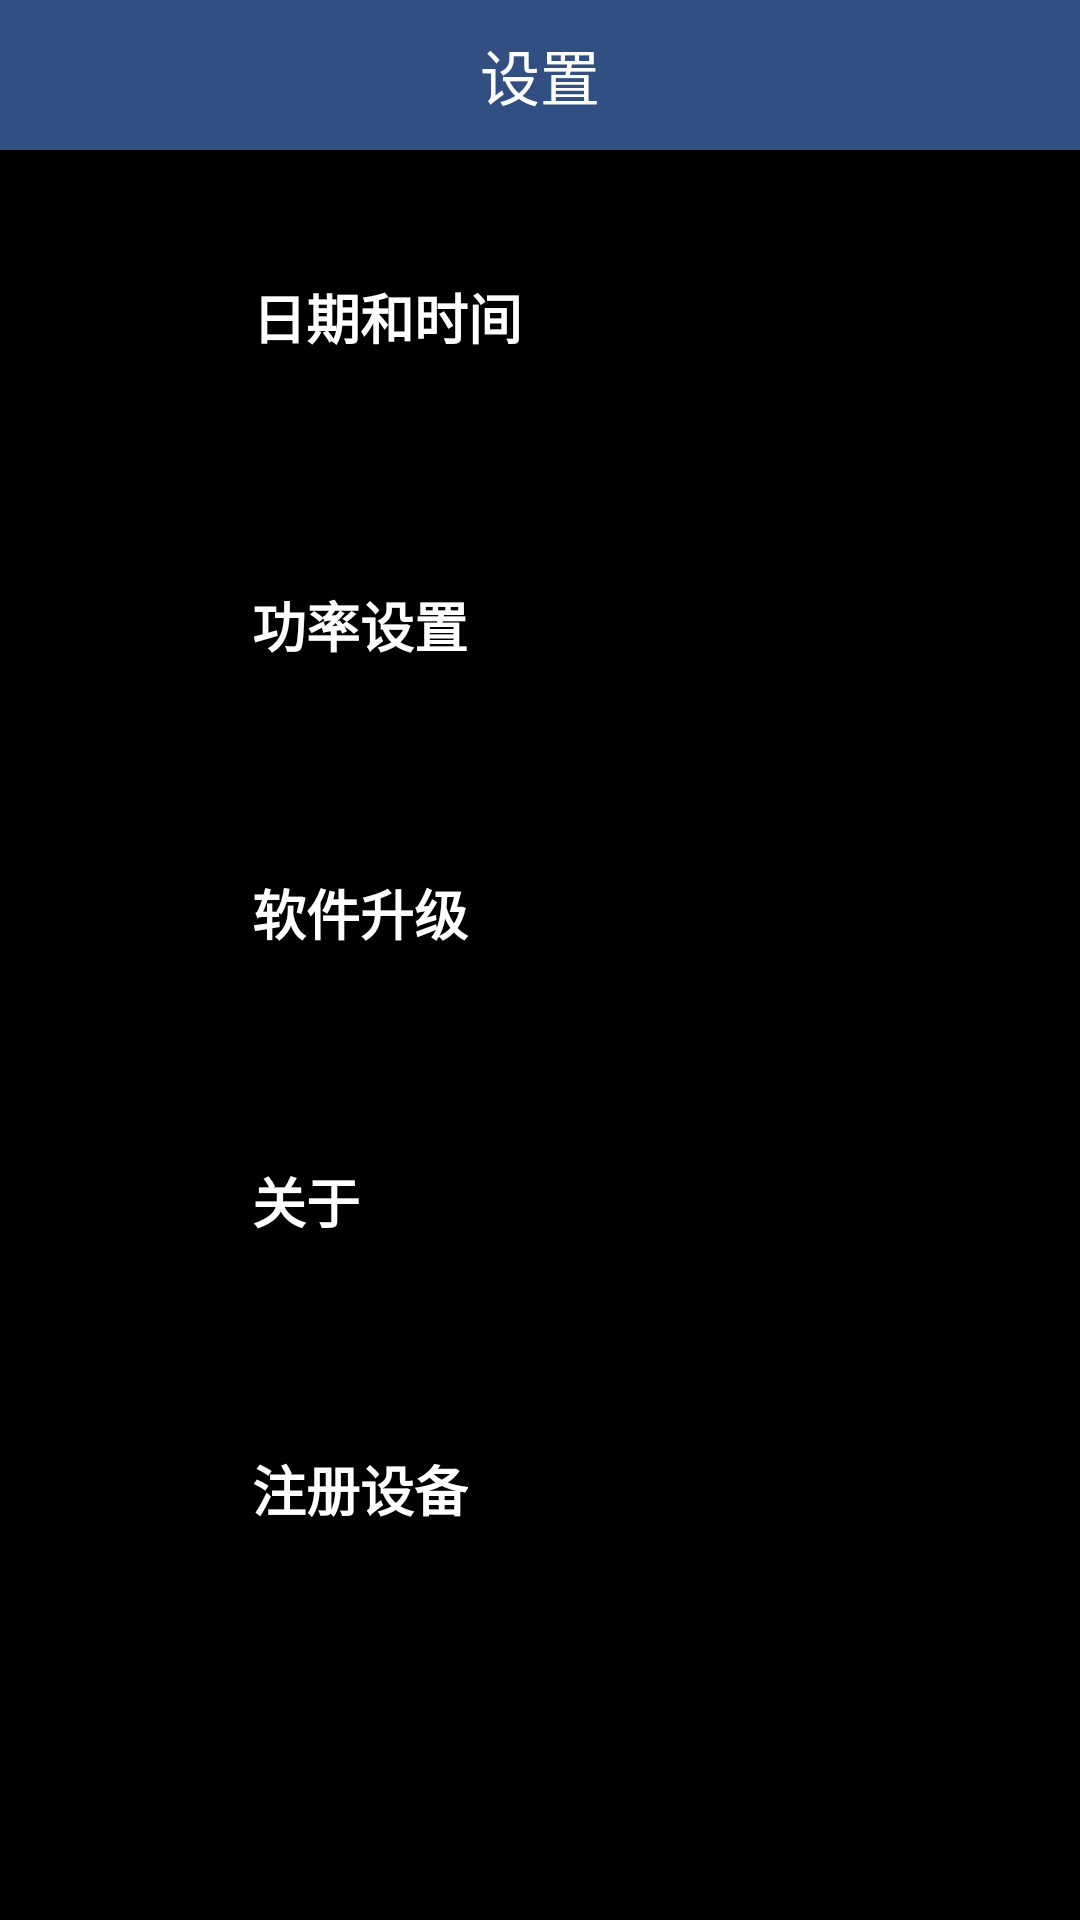

Write the Android layout XML for this screen, with the resource values it uses.
<!-- AndroidManifest.xml: application theme Theme.HandsetForCheckUHF -->
<!-- res/layout/fragment_setting.xml -->
<?xml version="1.0" encoding="utf-8"?>
<androidx.constraintlayout.widget.ConstraintLayout
    xmlns:android="http://schemas.android.com/apk/res/android"
    xmlns:app="http://schemas.android.com/apk/res-auto"
    xmlns:tools="http://schemas.android.com/tools"
    android:layout_width="match_parent"
    android:layout_height="match_parent"
    android:background="@color/black">

    <TextView
        android:id="@+id/settingFragmentTittleTv"
        android:layout_width="match_parent"
        android:layout_height="50dp"
        android:background="@color/primary"
        android:gravity="center"
        android:text="@string/pop_setting"
        android:textColor="@color/white"
        android:textSize="20sp"
        app:layout_constraintEnd_toEndOf="parent"
        app:layout_constraintStart_toStartOf="parent"
        app:layout_constraintTop_toTopOf="parent" />

    <ImageView
        android:id="@+id/settingBackIv"
        android:layout_width="50dp"
        android:layout_height="45dp"
        android:layout_marginStart="10dp"
        android:padding="10dp"
        android:background="@drawable/selector_pop_window_button"
        android:src="@drawable/arrow_back_24"
        app:layout_constraintBottom_toTopOf="@+id/guideline"
        app:layout_constraintEnd_toStartOf="@+id/guideline13"
        app:layout_constraintStart_toStartOf="parent"
        app:layout_constraintTop_toTopOf="parent" />

    <TextView
        android:id="@+id/setTimeTv"
        android:layout_width="wrap_content"
        android:layout_height="wrap_content"
        android:padding="30dp"
        android:textSize="18sp"
        android:text="@string/setting_date_tittle"
        android:textColor="@color/white"
        android:textStyle="bold"
        app:layout_constraintBottom_toTopOf="@+id/guideline8"
        app:layout_constraintStart_toStartOf="@+id/guideline13"
        app:layout_constraintTop_toTopOf="@+id/guideline" />

    <TextView
        android:id="@+id/setReaderPowerValueBt"
        android:layout_width="wrap_content"
        android:layout_height="wrap_content"
        android:padding="30dp"
        android:textSize="18sp"
        android:text="@string/setting_power_setting"
        android:textColor="@color/white"
        android:textStyle="bold"
        app:layout_constraintBottom_toTopOf="@+id/guideline12"
        app:layout_constraintStart_toStartOf="@+id/guideline13"
        app:layout_constraintTop_toTopOf="@+id/guideline8" />

    <TextView
        android:id="@+id/upgradeTv"
        android:layout_width="wrap_content"
        android:layout_height="wrap_content"
        android:padding="30dp"
        android:textSize="18sp"
        android:text="@string/setting_upgrade_tittle"
        android:textColor="@color/white"
        android:textStyle="bold"
        app:layout_constraintBottom_toTopOf="@+id/guideline15"
        app:layout_constraintStart_toStartOf="@+id/guideline13"
        app:layout_constraintTop_toTopOf="@+id/guideline12" />

    <TextView
        android:id="@+id/aboutTv"
        android:layout_width="wrap_content"
        android:layout_height="wrap_content"
        android:padding="30dp"
        android:textSize="18sp"
        android:text="@string/setting_about_tittle"
        android:textColor="@color/white"
        android:textStyle="bold"
        app:layout_constraintBottom_toTopOf="@+id/guideline23"
        app:layout_constraintStart_toStartOf="@+id/guideline13"
        app:layout_constraintTop_toTopOf="@+id/guideline15" />

    <TextView
        android:id="@+id/registerMachineTv"
        android:layout_width="wrap_content"
        android:layout_height="wrap_content"
        android:padding="30dp"
        android:text="@string/setting_register_machine"
        android:textColor="@color/white"
        android:textSize="18sp"
        android:textStyle="bold"
        app:layout_constraintBottom_toTopOf="@+id/guideline24"
        app:layout_constraintStart_toStartOf="@+id/guideline13"
        app:layout_constraintTop_toTopOf="@+id/guideline23" />


    <androidx.constraintlayout.widget.Guideline
        android:id="@+id/guideline"
        android:layout_width="wrap_content"
        android:layout_height="wrap_content"
        android:orientation="horizontal"
        app:layout_constraintGuide_begin="51dp" />

    <androidx.constraintlayout.widget.Guideline
        android:id="@+id/guideline8"
        android:layout_width="wrap_content"
        android:layout_height="wrap_content"
        android:orientation="horizontal"
        app:layout_constraintGuide_percent="0.25" />

    <androidx.constraintlayout.widget.Guideline
        android:id="@+id/guideline12"
        android:layout_width="wrap_content"
        android:layout_height="wrap_content"
        android:orientation="horizontal"
        app:layout_constraintGuide_percent="0.4" />

    <androidx.constraintlayout.widget.Guideline
        android:id="@+id/guideline15"
        android:layout_width="wrap_content"
        android:layout_height="wrap_content"
        android:orientation="horizontal"
        app:layout_constraintGuide_percent="0.55"  />

    <androidx.constraintlayout.widget.Guideline
        android:id="@+id/guideline23"
        android:layout_width="wrap_content"
        android:layout_height="wrap_content"
        android:orientation="horizontal"
        app:layout_constraintGuide_percent="0.7" />

    <androidx.constraintlayout.widget.Guideline
        android:id="@+id/guideline24"
        android:layout_width="wrap_content"
        android:layout_height="wrap_content"
        android:orientation="horizontal"
        app:layout_constraintGuide_percent="0.85" />

    <androidx.constraintlayout.widget.Barrier
        android:id="@+id/barrier"
        android:layout_width="wrap_content"
        android:layout_height="wrap_content"
        app:barrierDirection="left" />

    <androidx.constraintlayout.widget.Guideline
        android:id="@+id/guideline13"
        android:layout_width="wrap_content"
        android:layout_height="wrap_content"
        android:orientation="vertical"
        app:layout_constraintGuide_percent="0.15" />

</androidx.constraintlayout.widget.ConstraintLayout>
<!-- resources referenced by this layout -->
<resources>
  <color name="black">#FF000000</color>
  <color name="primary">#324F83</color>
  <color name="white">#FFFFFF</color>
  <!-- drawable selector_pop_window_button (drawable) -->
  <?xml version="1.0" encoding="utf-8"?>
  <selector xmlns:android="http://schemas.android.com/apk/res/android">
      <item android:drawable="@color/primary_more" android:state_pressed="true"/>
  
  </selector>
  <string name="pop_setting">设置</string>
  <string name="setting_about_tittle">关于</string>
  <string name="setting_date_tittle">日期和时间</string>
  <string name="setting_power_setting">功率设置</string>
  <string name="setting_register_machine">注册设备</string>
  <string name="setting_upgrade_tittle">软件升级</string>
  <style name="Theme.HandsetForCheckUHF" parent="Theme.MaterialComponents.DayNight.NoActionBar">
          
          <item name="android:windowFullscreen">true</item>
          
          <item name="colorPrimary">@color/primary</item>
          <item name="colorPrimaryVariant">@color/primary</item>
          <item name="colorOnPrimary">@color/white</item>
          
          <item name="colorSecondary">@color/teal_200</item>
          <item name="colorSecondaryVariant">@color/teal_700</item>
          <item name="colorOnSecondary">@color/black</item>
          
          <item name="android:statusBarColor" tools:targetApi="l">?attr/colorPrimaryVariant</item>
          
      </style>
  <color name="primary_more">#1C3157</color>
  <color name="teal_200">#FF03DAC5</color>
  <color name="teal_700">#FF018786</color>
</resources>
